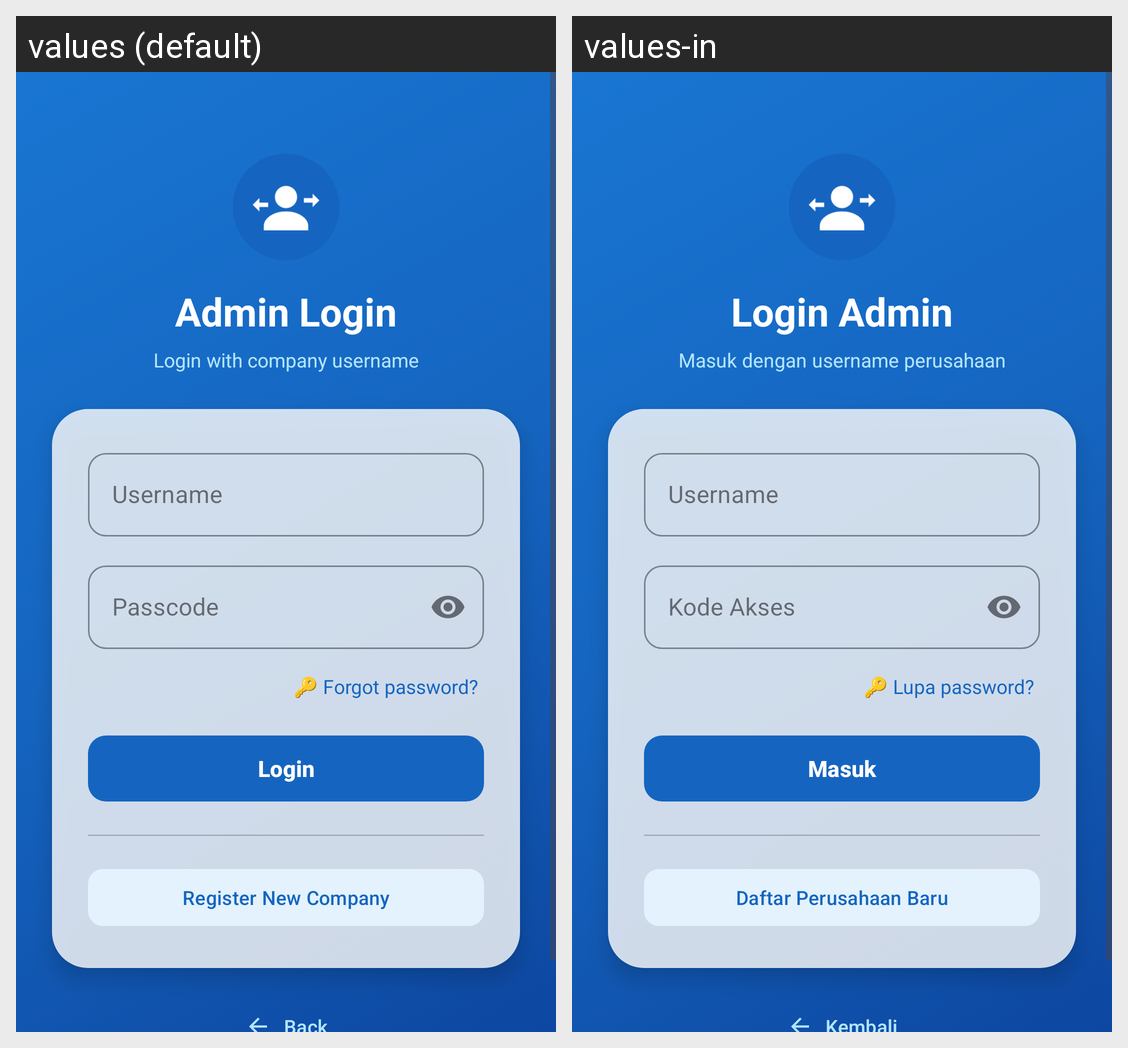

The same Android screen rendered under two of its app's locales, left to right. List the strings drawn on it with the default value and each locale's translation.
Android screen res/layout/activity_admin_login.xml rendered under 2 locales, left to right: values (default), values-in. Device: Nexus 5 (rendered at 1080×1920; each locale shown at half size, 540×960, under a caption strip naming it); theme Theme.ContactSyncApp.
Strings drawn on this screen, with the default value and each locale's value (text and hints the layout hard-codes, and strings that could not be matched under every locale, appear in the picture but are not listed):

admin_login_title
  values: Admin Login
  values-in: Login Admin

admin_login_subtitle
  values: Login with company username
  values-in: Masuk dengan username perusahaan

username
  values: Username
  values-in: Username

passcode
  values: Passcode
  values-in: Kode Akses

forgot_password_link
  values: 🔑 Forgot password?
  values-in: 🔑 Lupa password?

login
  values: Login
  values-in: Masuk

btn_register_new
  values: Register New Company
  values-in: Daftar Perusahaan Baru
